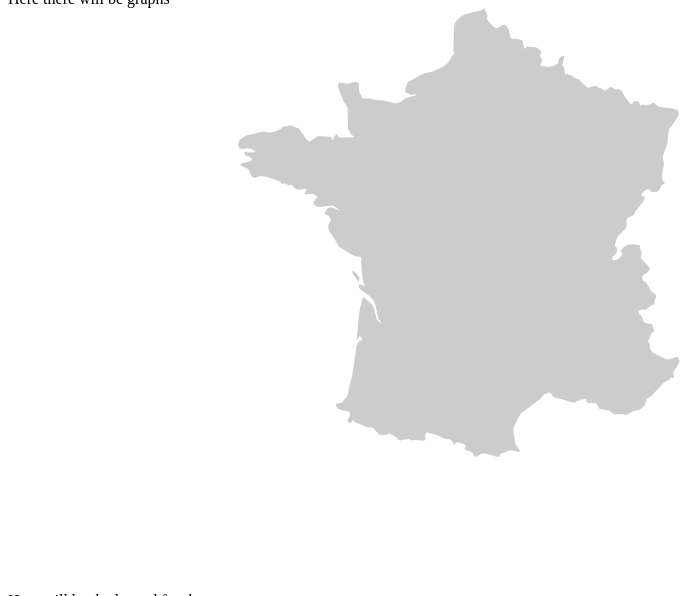
D3 v4 page, settled after 480 driven frames (8 s of simulated time); the page loaded 1 data file(s).


	function resetForm() {
		document.getElementById("advanced_search").reset();
	}


			var width = 700,
			height = 580;

			var svg = d3.select( "body" )
				.append( "svg" )
				.attr( "width", width )
				.attr( "height", height );

			// On rajoute un groupe englobant toute la visualisation pour plus tard
			var g = svg.append( "g" ); 
			
			var projection =  d3.geoConicConformal()
								.center([2.454071, 46.279229])
							.scale(2800);

			var path = d3.geoPath()
						 .projection(projection);
			
			d3.json("src_site/france.json", function(json) {
				g.selectAll("path")
				   .data(json.features)
				   .enter()
				   .append("path")
					 .attr( "fill", "#ccc" )
				   .attr("d", path);

			});
		

### data: src_site/france.json
{
 "type": "FeatureCollection",
 "features": [
  {
   "type": "Feature",
   "properties": {
    "scalerank": 1,
    "featurecla": "Admin-0 country",
    "labelrank": 2,
    "sovereignt": "France",
    "sov_a3": "FR1",
    "adm0_dif": 1,
    "level": 2,
    "type": "Country",
    "admin": "France",
    "adm0_a3": "FRA",
    "geou_dif": 0,
    "geounit": "France",
    "gu_a3": "FRA",
    "su_dif": 0,
    "subunit": "France",
    "su_a3": "FRA",
    "brk_diff": 0,
    "name": "France",
    "name_long": "France",
    "brk_a3": "FRA",
    "brk_name": "France",
    "brk_group": null,
    "abbrev": "Fr.",
    "postal": "F",
    "formal_en": "French Republic",
    "formal_fr": null,
    "note_adm0": null,
    "note_brk": null,
    "name_sort": "France",
    "name_alt": null,
    "mapcolor7": 7,
    "mapcolor8": 5,
    "mapcolor9": 9,
    "mapcolor13": 11,
    "pop_est": 64057792,
    "gdp_md_est": 2128000,
    "pop_year": -99,
    "lastcensus": -99,
    "gdp_year": -99,
    "economy": "1. Developed region: G7",
    "...": "23 more keys"
   },
   "geometry": {
    "type": "MultiPolygon",
    "coordinates": "[... 10 items]"
   }
  }
 ]
}